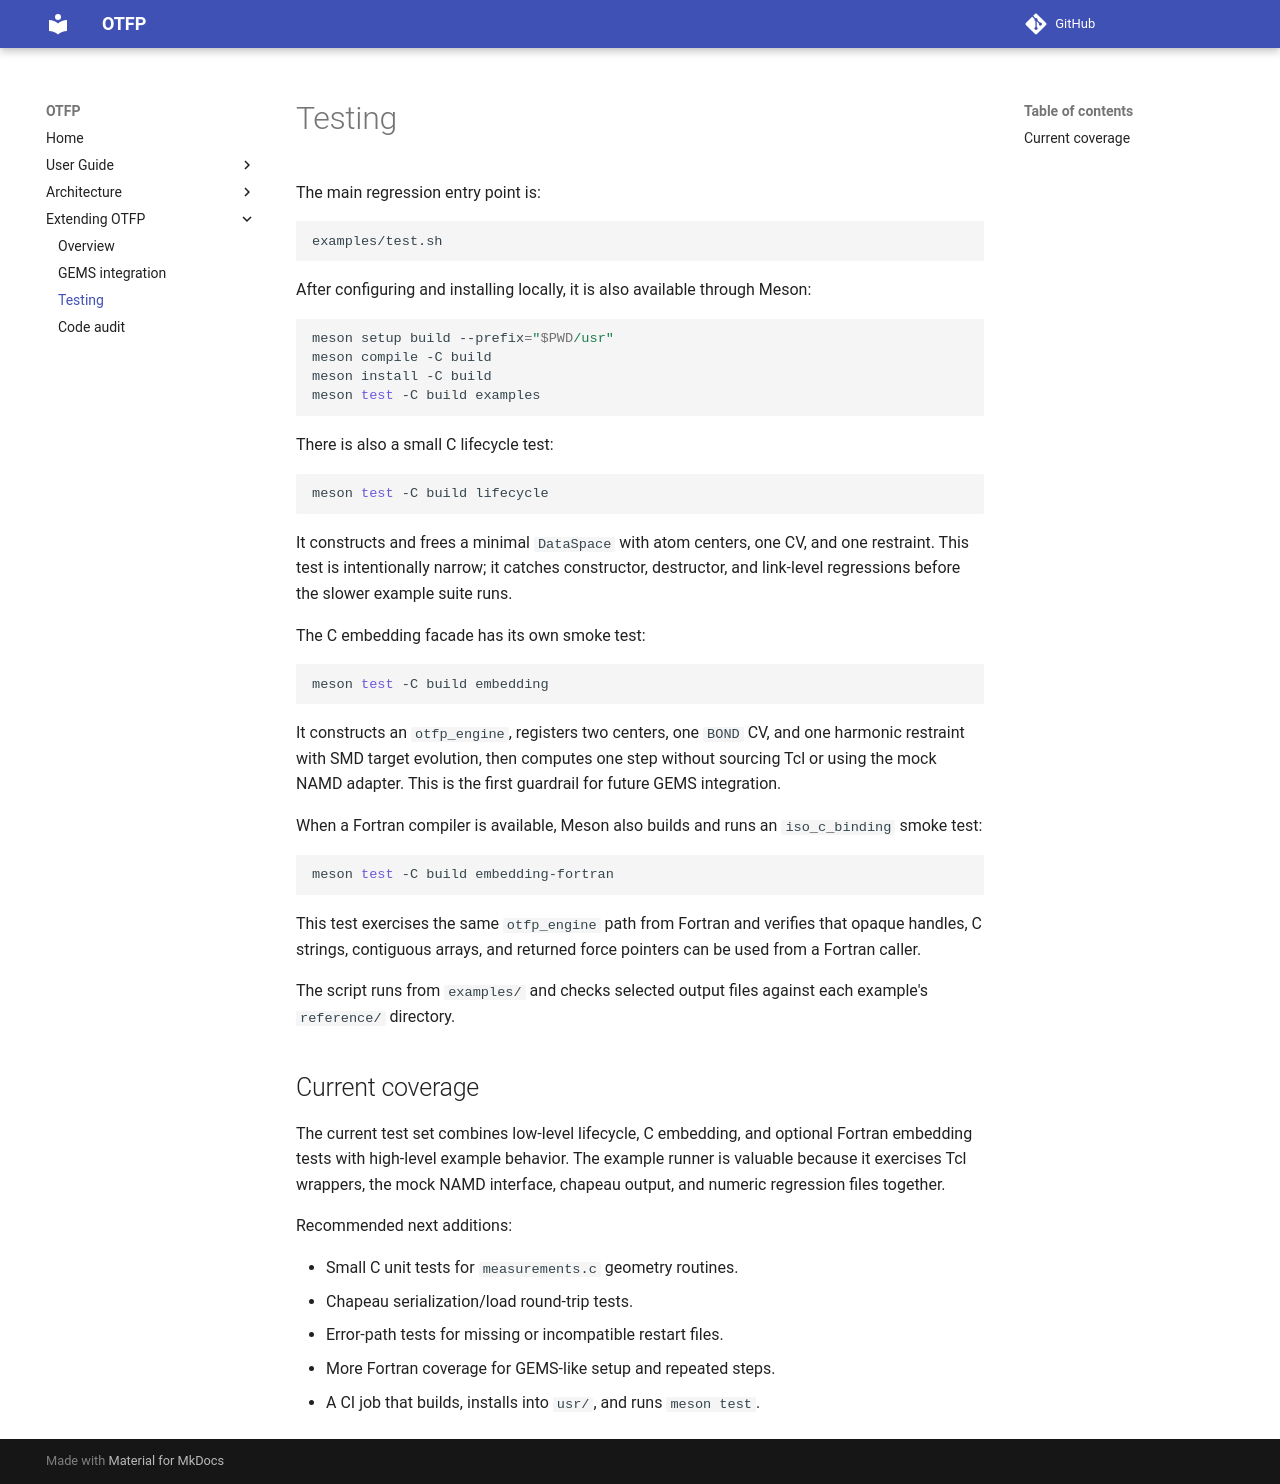

repository: alexispaz/otfp · page: testing/index.html · generator: mkdocs

# Testing

The main regression entry point is:

```sh
examples/test.sh
```

After configuring and installing locally, it is also available through Meson:

```sh
meson setup build --prefix="$PWD/usr"
meson compile -C build
meson install -C build
meson test -C build examples
```

There is also a small C lifecycle test:

```sh
meson test -C build lifecycle
```

It constructs and frees a minimal `DataSpace` with atom centers, one CV, and
one restraint. This test is intentionally narrow; it catches constructor,
destructor, and link-level regressions before the slower example suite runs.

The C embedding facade has its own smoke test:

```sh
meson test -C build embedding
```

It constructs an `otfp_engine`, registers two centers, one `BOND` CV, and one
harmonic restraint with SMD target evolution, then computes one step without
sourcing Tcl or using the mock NAMD adapter. This is the first guardrail for
future GEMS integration.

When a Fortran compiler is available, Meson also builds and runs an
`iso_c_binding` smoke test:

```sh
meson test -C build embedding-fortran
```

This test exercises the same `otfp_engine` path from Fortran and verifies that
opaque handles, C strings, contiguous arrays, and returned force pointers can be
used from a Fortran caller.

The script runs from `examples/` and checks selected output files against each
example's `reference/` directory.

## Current coverage

The current test set combines low-level lifecycle, C embedding, and optional
Fortran embedding tests with high-level example behavior. The example runner is
valuable because it exercises Tcl wrappers, the mock NAMD interface, chapeau
output, and numeric regression files together.

Recommended next additions:

- Small C unit tests for `measurements.c` geometry routines.
- Chapeau serialization/load round-trip tests.
- Error-path tests for missing or incompatible restart files.
- More Fortran coverage for GEMS-like setup and repeated steps.
- A CI job that builds, installs into `usr/`, and runs `meson test`.
